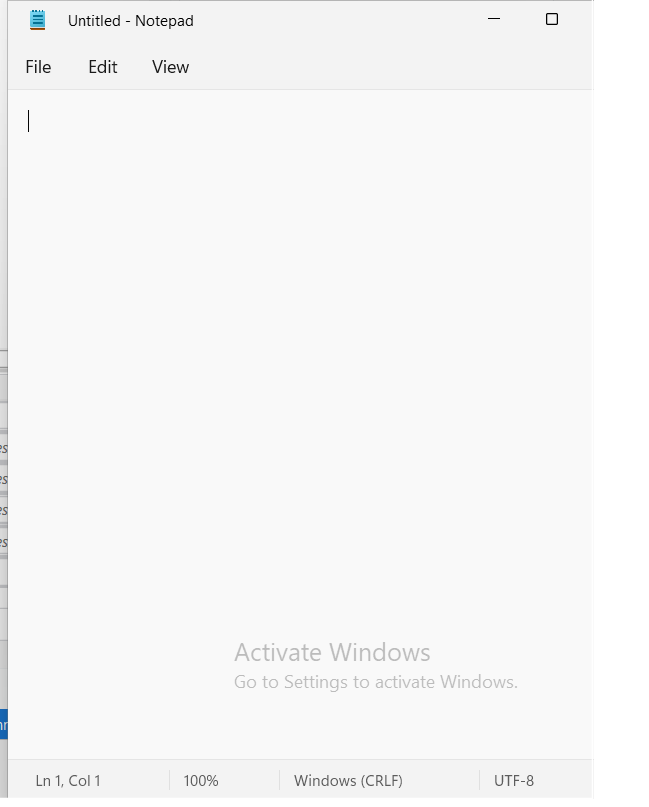
Task: Learning 
Workflow: NotePadMethods

Step 1: Use Application: Untitled - Notepad on the element in window 'Untitled - Notepad' (notepad.exe)

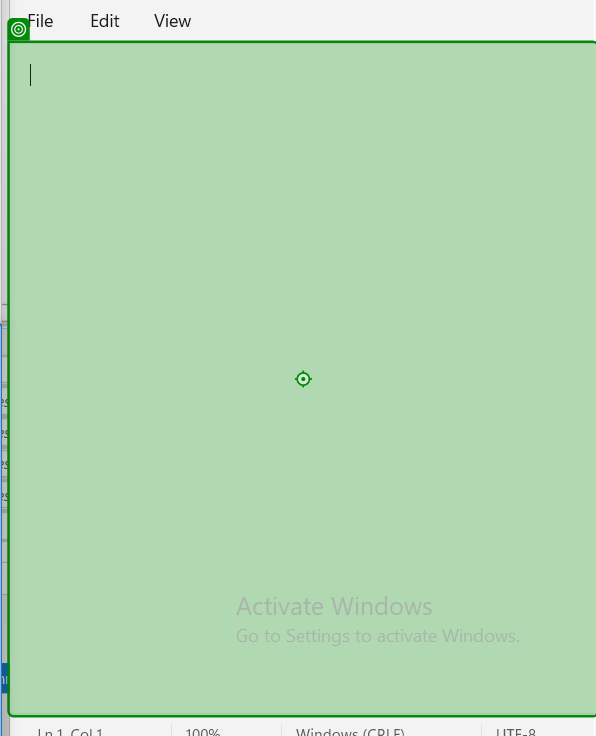
Step 2: type "Automation makes life easier" into 'RichEditD2DPT'

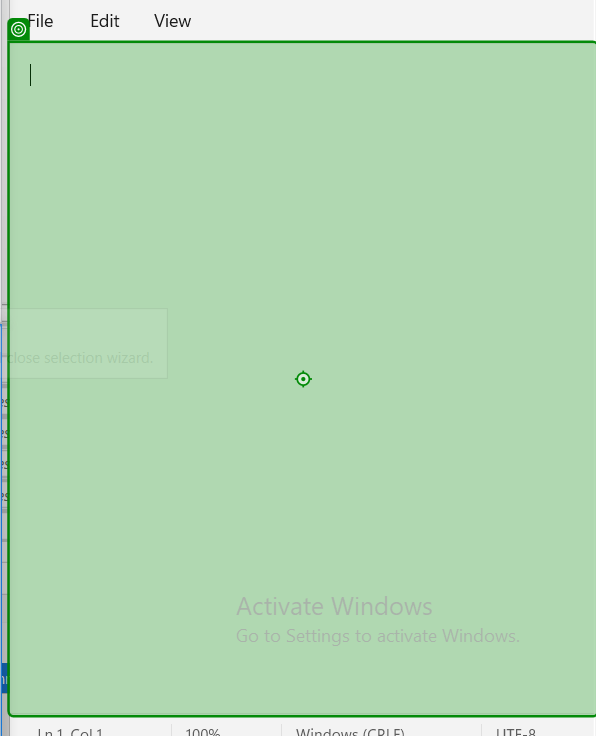
Step 3: type "Welcome to the new world of Automation" into 'RichEditD2DPT'

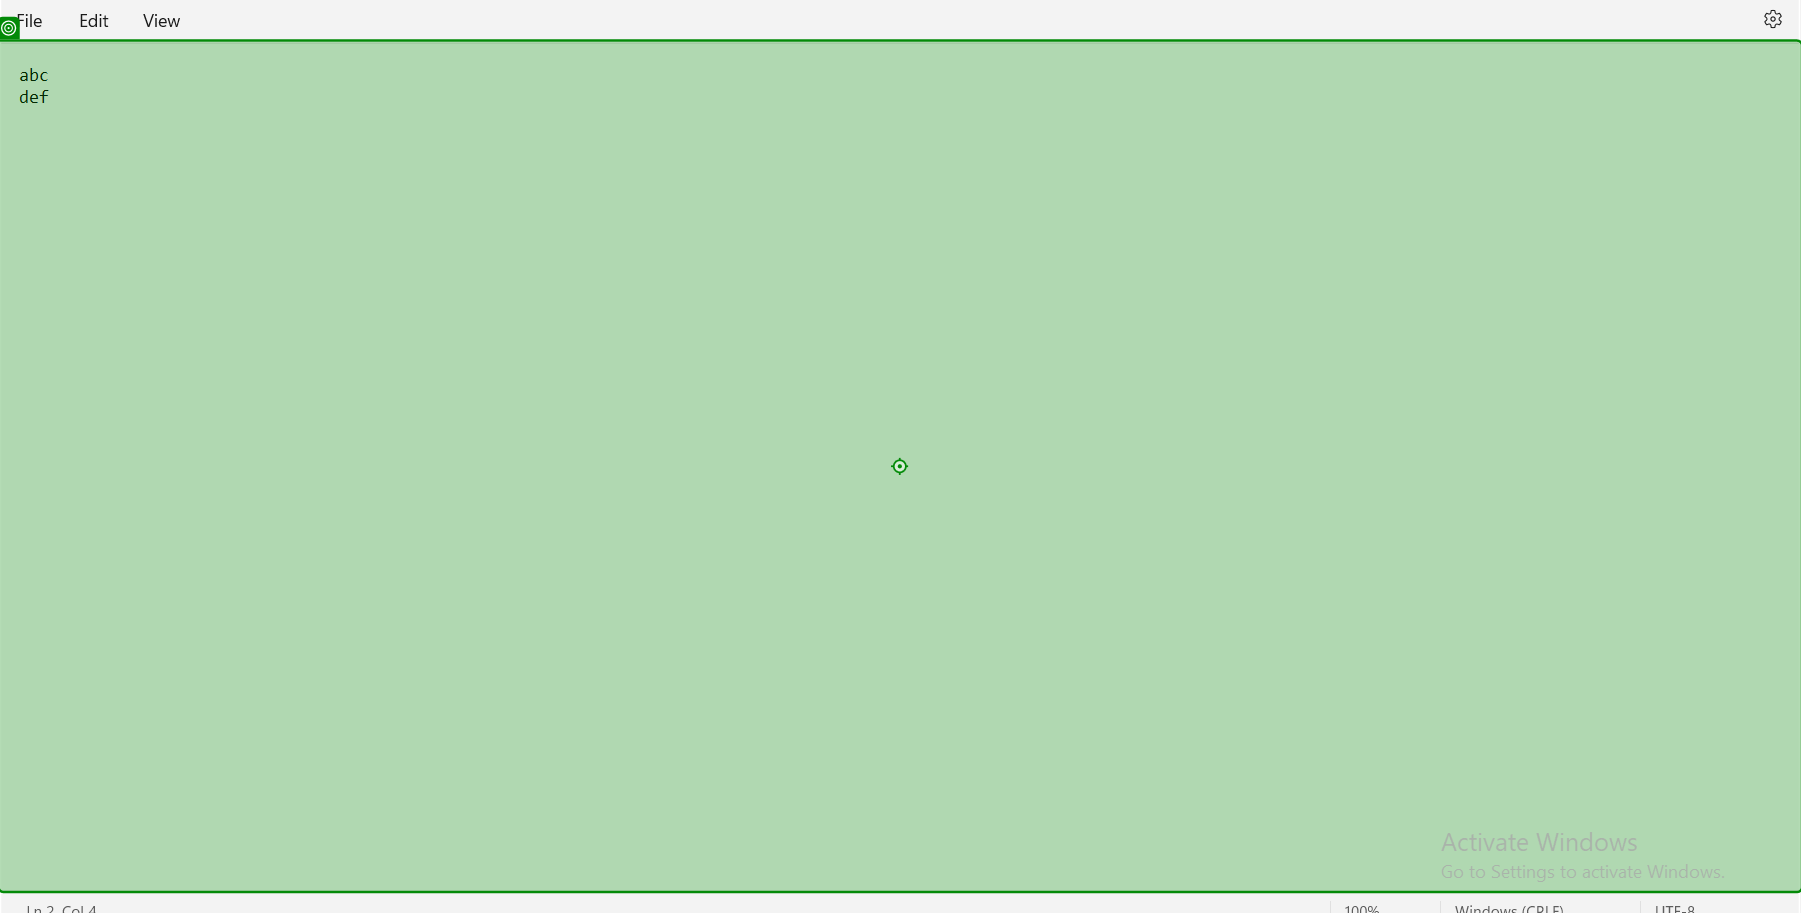
Step 4: type a value into 'abc def'

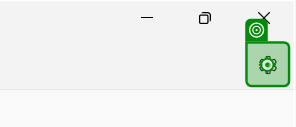
Step 5: click on 'Settings'

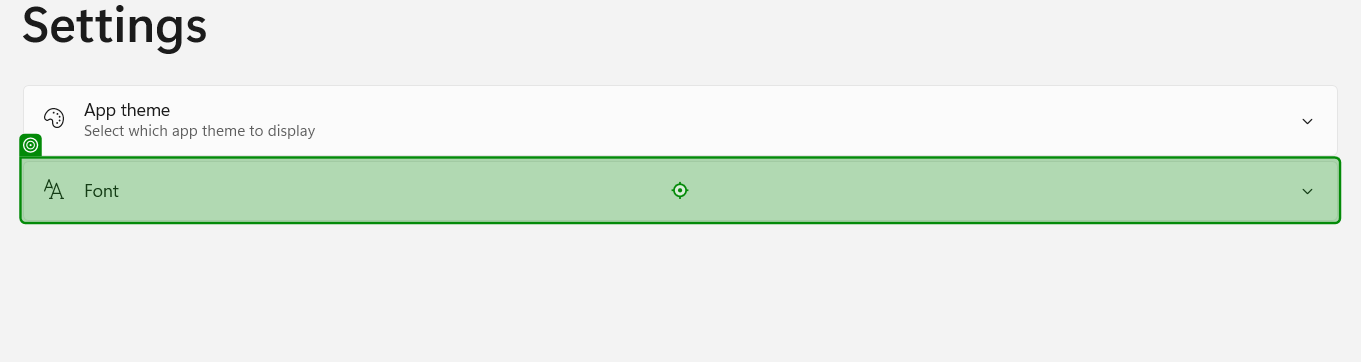
Step 6: click on ' Font'

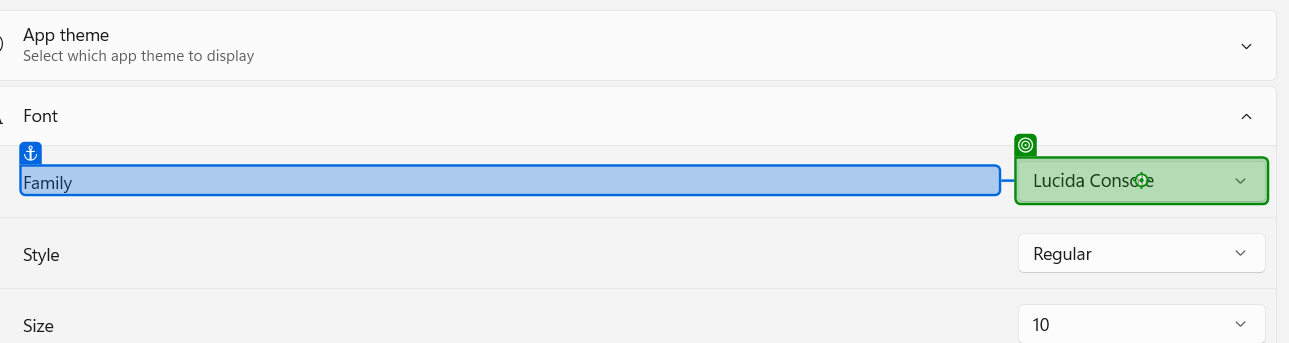
Step 7: type "Times New Roman[k(tab)]" into 'Family'

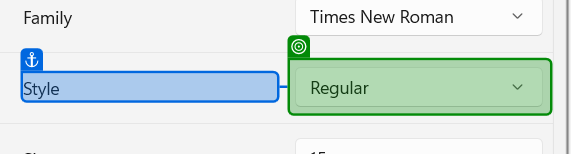
Step 8: select "Italic" in 'Style'

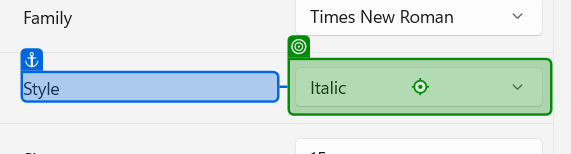
Step 9: type a value into 'Style'

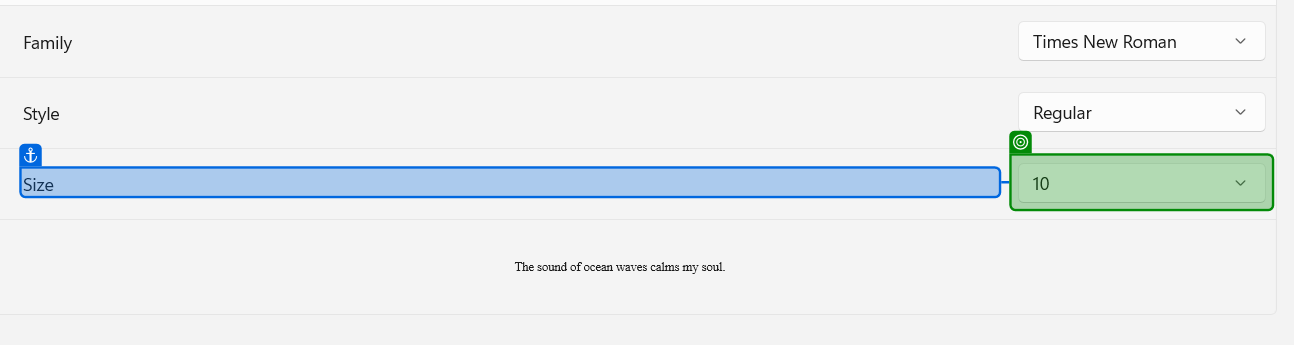
Step 10: get-text from 'Size'

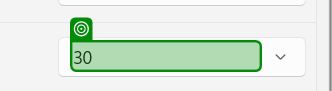
Step 11: get-text

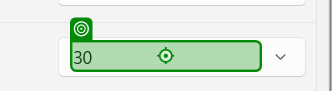
Step 12: type "[NewSize+"[k(tab)]"]"

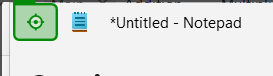
Step 13: click on 'Back'

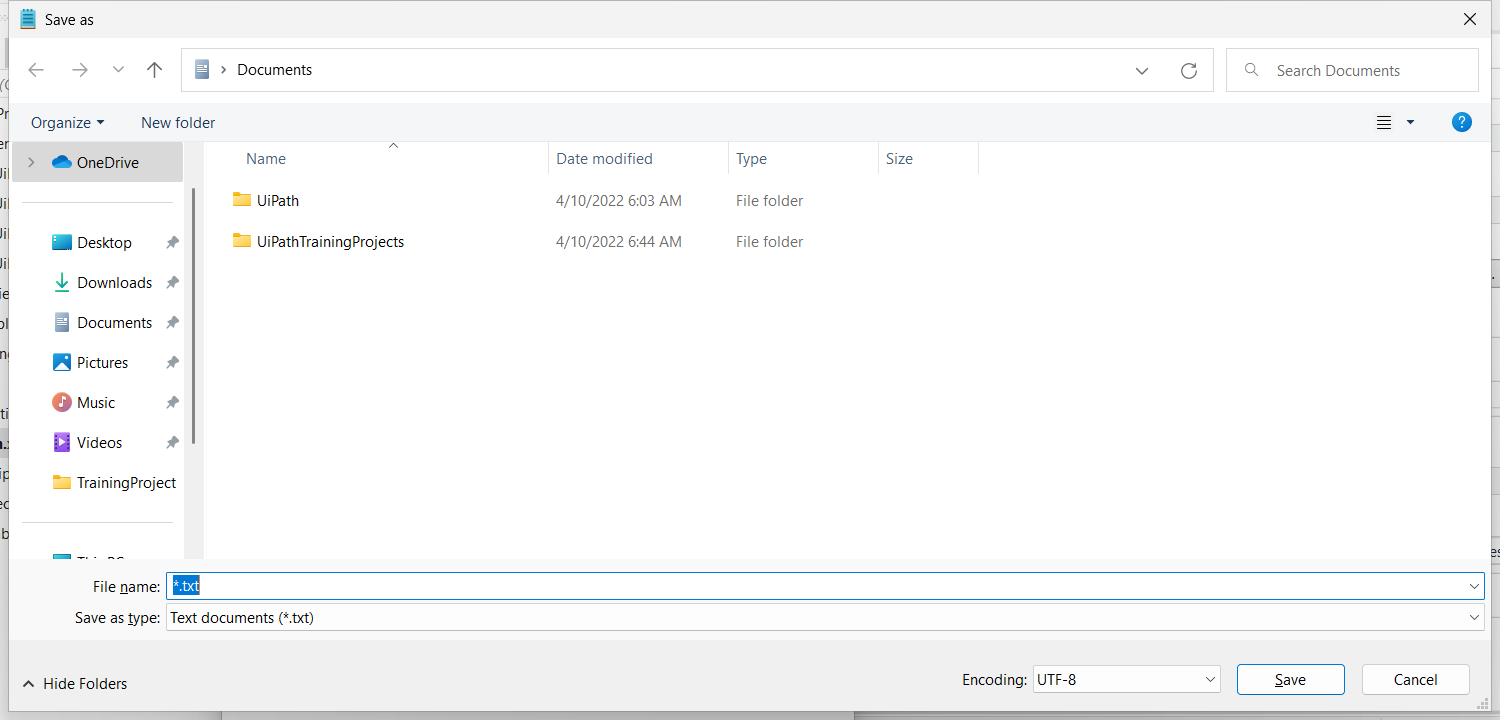
Step 14: Use Application: Save as on the dialog in window 'Save as' (notepad.exe)

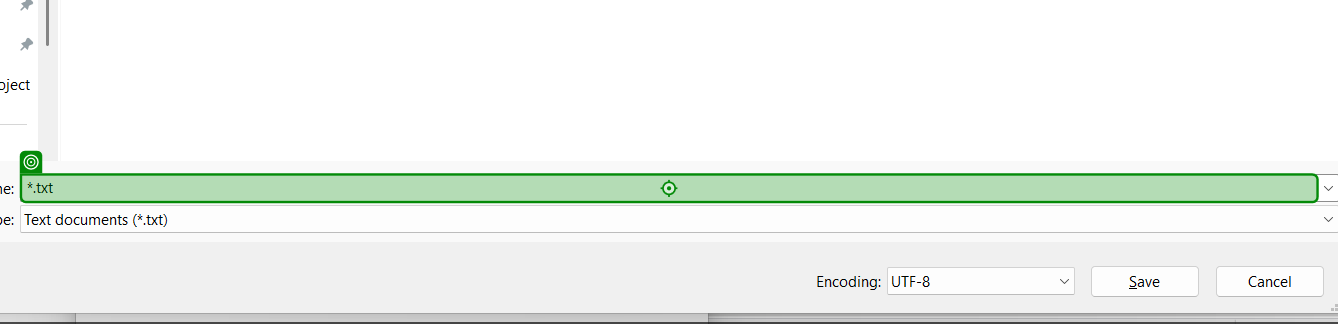
Step 15: type "[ProjectPath+"[k(enter)]"]" into '*.txt'

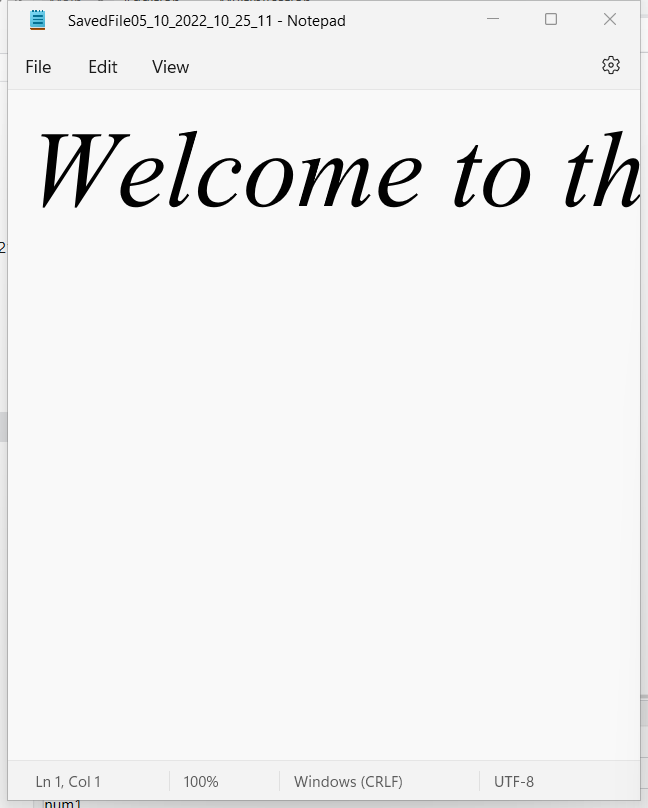
Step 16: Use Application: SavedFile05_10_2022_10_25_11 - Notepad on the element in window 'SavedFile{0} - Notepad' (notepad.exe)